Run: headless pygame with SDL's dummy video driver; simulated clock (each Clock.tick advances the game by its frame time, no real sleeping); random seed 0; keys injected as events and as key.get_pressed() state; no mouse input.
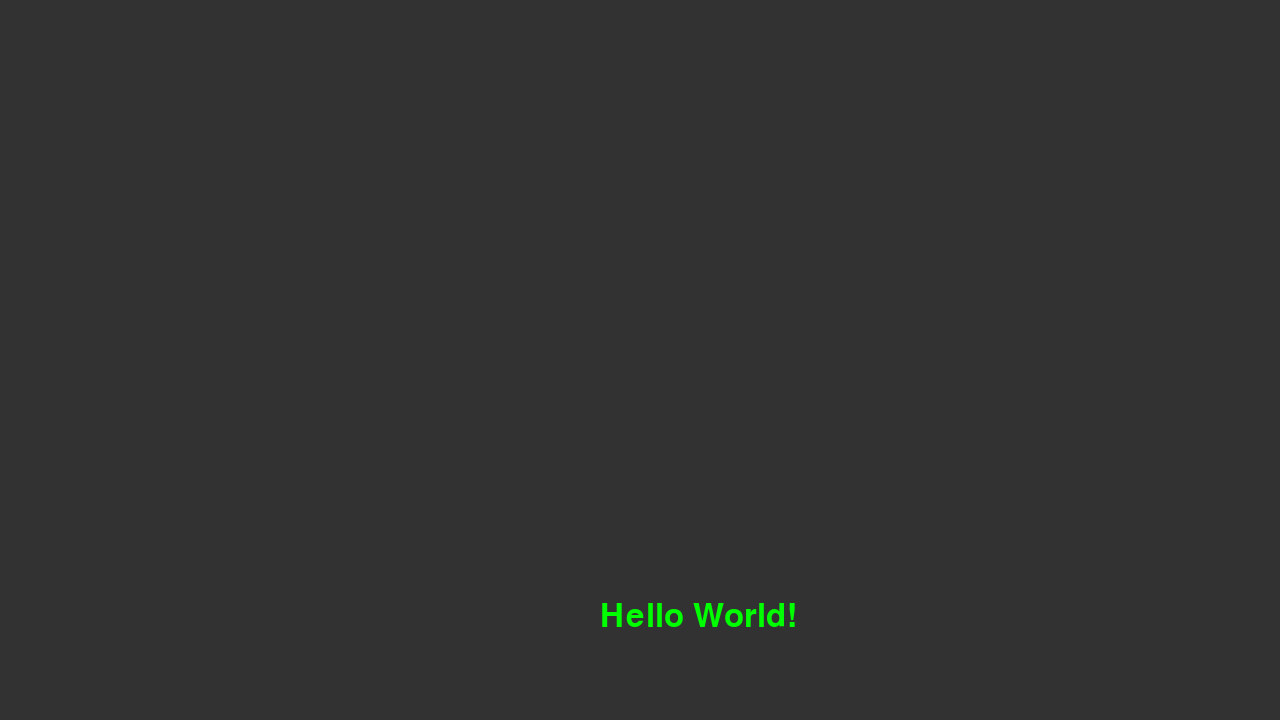
Frame 1 of 4 · flips 1–60 · no input
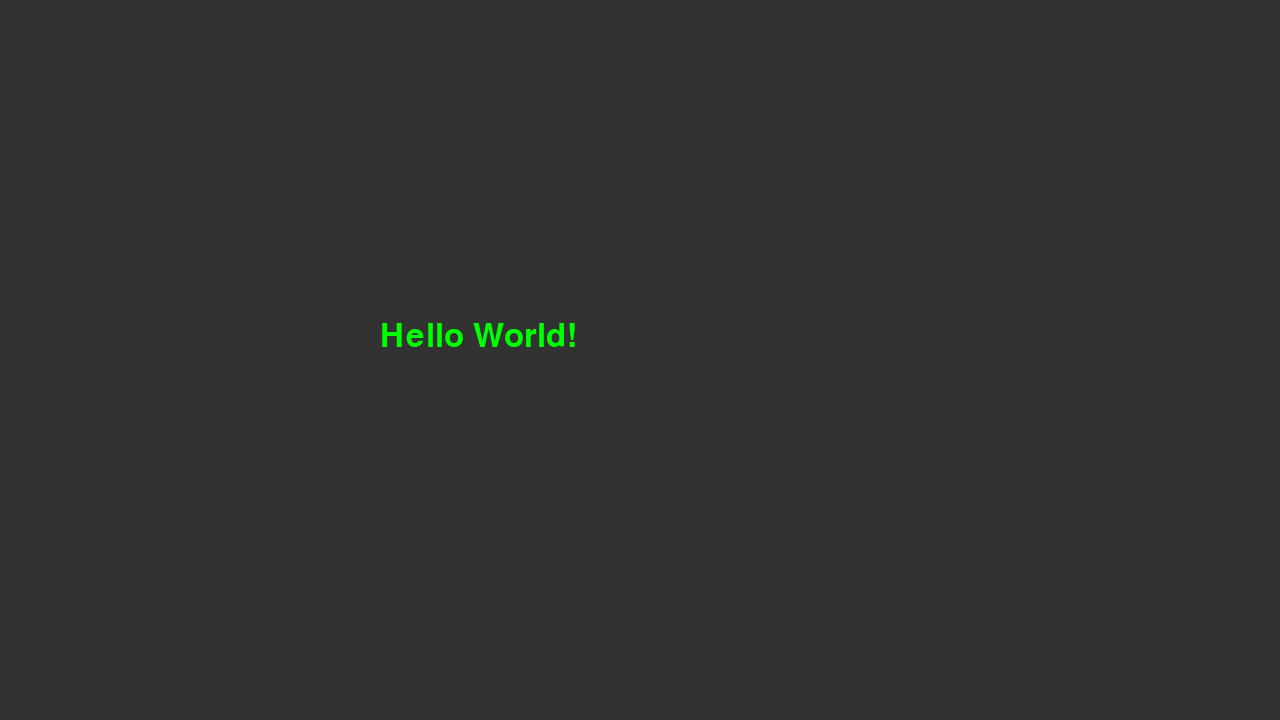
Frame 2 of 4 · flips 61–180 · tapped SPACE, RETURN · held RIGHT (→), D
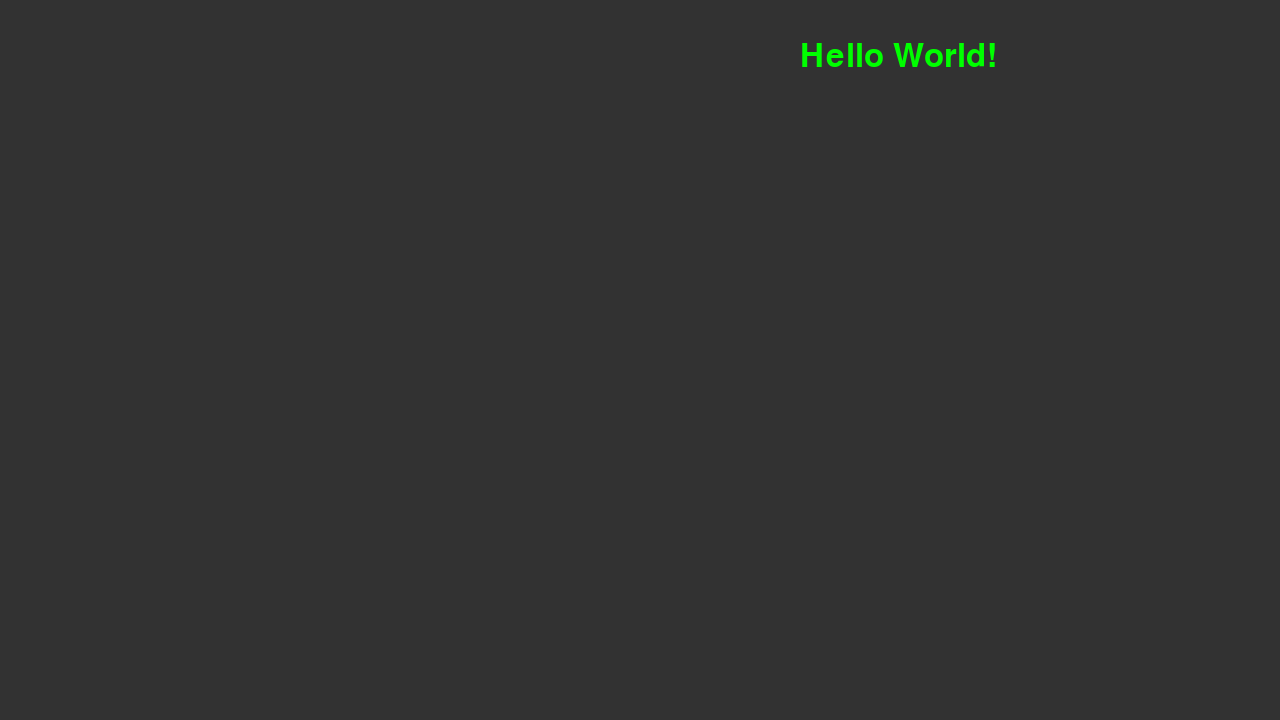
Frame 3 of 4 · flips 181–300 · held DOWN (↓), S
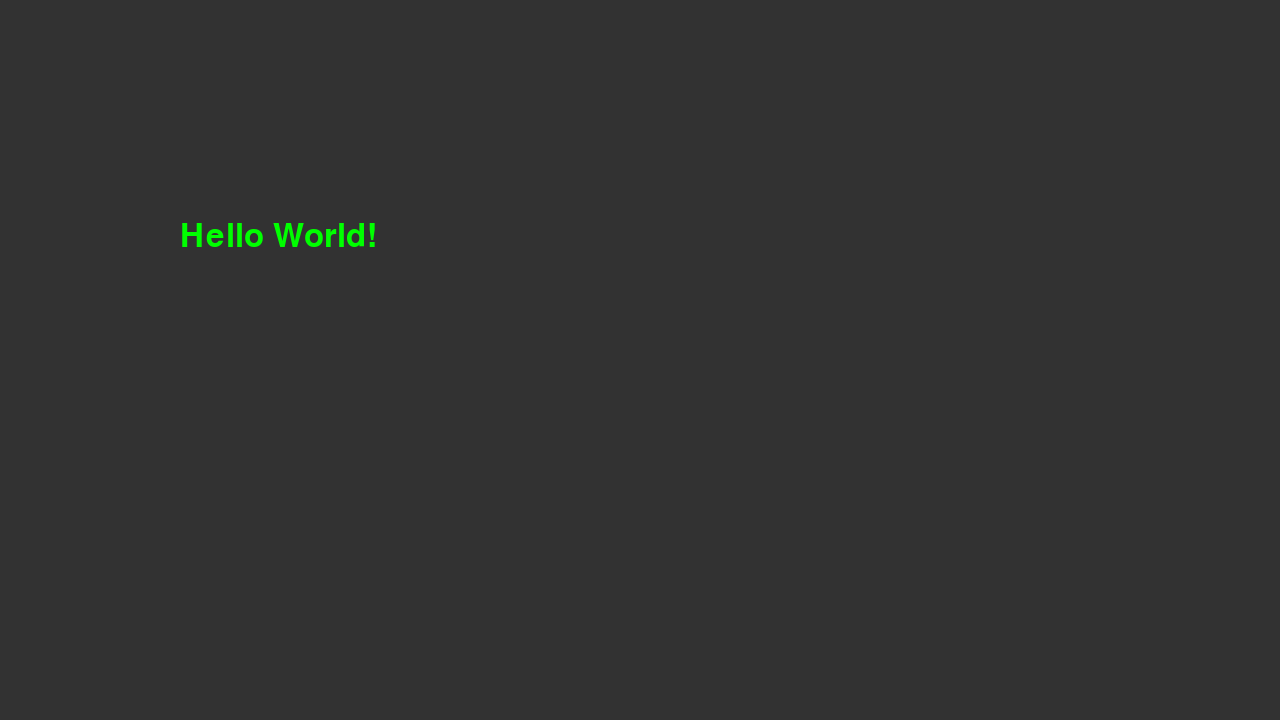
Frame 4 of 4 · flips 301–420 · held LEFT (←), A, UP (↑), W

The pygame program that drew these frames:

# a_template.py
'''
Title: Working with text
Author: Jako
Date-created: March 21, 2022
'''

import pygame

class Color:
    WHITE = (255,255,255)
    GREY = (50,50,50)
    RED = (255,0,0)
    GREEN = (0,255,0)
    BLUE = (0,0,255)
    BLACK = (0,0,0)

class Window:
    """Create the window that will load pygame
    """

    def __init__(self,TITLE,WIDTH,HEIGHT,FPS):
        self.TITLE = TITLE
        self.FPS = FPS
        self.WIDTH = WIDTH
        self.HEIGHT = HEIGHT
        self.SCREEN_DIMENSIONS = (self.WIDTH, self.HEIGHT)
        self.FRAME = pygame.time.Clock()
        self.SCREEN = pygame.display.set_mode(self.SCREEN_DIMENSIONS)
        self.BACKGROUND = Color.GREY
        self.SCREEN.fill(self.BACKGROUND)
        self.CAPTION = pygame.display.set_caption(self.TITLE)
    
# --- MODIFIERS --- #

    def updateFrame(self):
        self.FRAME.tick(self.FPS)
        pygame.display.flip()

    def clearScreen(self):
        self.SCREEN.fill(self.BACKGROUND)

# --- ACCESSORS --- #

    def getScreen(self):
        return self.SCREEN

    def getVirtualWidth(self):
        return self.SCREEN.get_rect().width

    def getVirtualHeight(self):
        return self.SCREEN.get_rect().height


class Text:
    def __init__(self,TEXT, X = 0, Y = 0):
        self.TEXT = pygame.font.SysFont("Arial",48)
        self.SCREEN = self.TEXT.render(TEXT, 1, Color.GREEN)
        self.X = X
        self.Y = Y
        self.POS = (self.X, self.Y)
        self.DIRX = 1
        self.DIRY = 1
        self.SPEED = 10

    def bounceX(self,MAX_WIDTH):
        self.X += self.DIRX * self.SPEED
        self.POS = (self.X, self.Y)
        if self.X > MAX_WIDTH-self.SCREEN.get_rect().width:
            self.DIRX = -1
        elif self.X < 0:
            self.DIRX = 1

    def bounceY(self,MAX_HEIGHT):
        self.Y += self.DIRY * self.SPEED
        self.POS = (self.X, self.Y)
        if self.Y > MAX_HEIGHT:
            self.DIRY = -1
        elif self.Y < 0:
            self.DIRY = 1

    def getText(self):
        return self.SCREEN

    def getPOS(self):
        return self.POS
    
if __name__ == "__main__":
    pygame.init()

    WINDOW = Window("Template",1280,720,30)
    TEXT = Text("Hello World!")

    while True:
        for event in pygame.event.get():
            if event.type == pygame.QUIT:
                pygame.quit()
                exit()

        TEXT.bounceY(WINDOW.getVirtualHeight())
        TEXT.bounceX(WINDOW.getVirtualWidth())

        WINDOW.clearScreen()
        WINDOW.getScreen().blit(TEXT.getText(),TEXT.getPOS())
        WINDOW.updateFrame()
            
